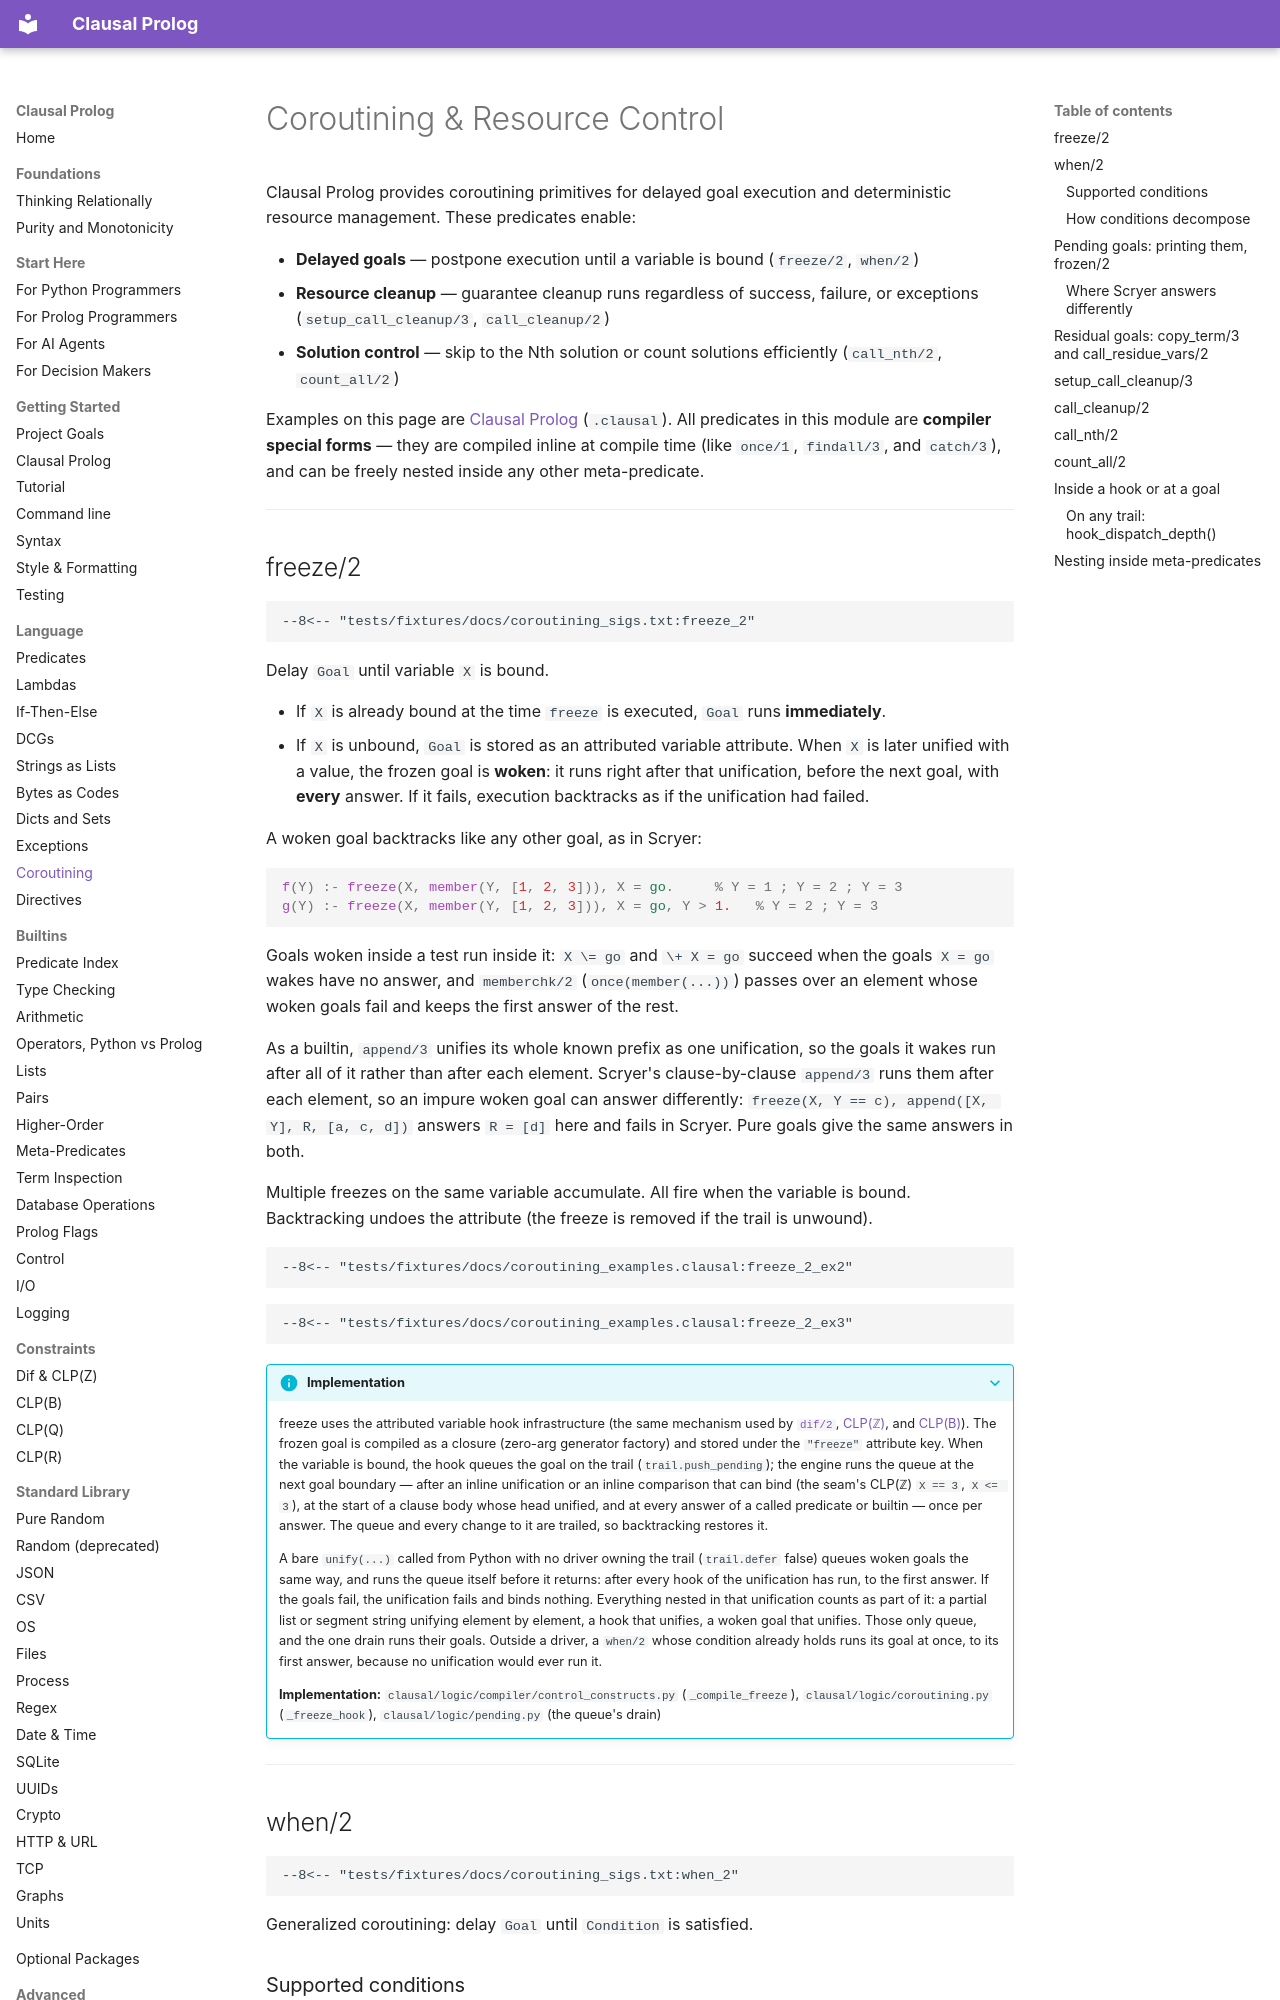

repository: neurosymbolica/clausal-prolog · page: coroutining/index.html · generator: mkdocs

# Coroutining & Resource Control

Clausal Prolog provides coroutining primitives for delayed goal execution and deterministic resource management. These predicates enable:

- **Delayed goals** — postpone execution until a variable is bound (`freeze/2`, `when/2`)
- **Resource cleanup** — guarantee cleanup runs regardless of success, failure, or exceptions (`setup_call_cleanup/3`, `call_cleanup/2`)
- **Solution control** — skip to the Nth solution or count solutions efficiently (`call_nth/2`, `count_all/2`)

Examples on this page are [Clausal Prolog](clausal_prolog.md) (`.clausal`). All predicates in this module are **compiler special forms** — they are compiled inline at compile time (like `once/1`, `findall/3`, and `catch/3`), and can be freely nested inside any other meta-predicate.

---

## freeze/2

```text
--8<-- "tests/fixtures/docs/coroutining_sigs.txt:freeze_2"
```

Delay `Goal` until variable `X` is bound.

- If `X` is already bound at the time `freeze` is executed, `Goal` runs **immediately**.
- If `X` is unbound, `Goal` is stored as an attributed variable attribute. When `X` is later unified with a value, the frozen goal is **woken**: it runs right after that unification, before the next goal, with **every** answer. If it fails, execution backtracks as if the unification had failed.

A woken goal backtracks like any other goal, as in Scryer:

```prolog
f(Y) :- freeze(X, member(Y, [1, 2, 3])), X = go.     % Y = 1 ; Y = 2 ; Y = 3
g(Y) :- freeze(X, member(Y, [1, 2, 3])), X = go, Y > 1.   % Y = 2 ; Y = 3
```

Goals woken inside a test run inside it: `X \= go` and `\+ X = go` succeed when the goals `X = go` wakes have no answer, and `memberchk/2` (`once(member(...))`) passes over an element whose woken goals fail and keeps the first answer of the rest.

As a builtin, `append/3` unifies its whole known prefix as one unification, so the goals it wakes run after all of it rather than after each element. Scryer's clause-by-clause `append/3` runs them after each element, so an impure woken goal can answer differently: `freeze(X, Y == c), append([X, Y], R, [a, c, d])` answers `R = [d]` here and fails in Scryer. Pure goals give the same answers in both.

Multiple freezes on the same variable accumulate. All fire when the variable is bound. Backtracking undoes the attribute (the freeze is removed if the trail is unwound).

```clausal
--8<-- "tests/fixtures/docs/coroutining_examples.clausal:freeze_2_ex2"
```

```clausal
--8<-- "tests/fixtures/docs/coroutining_examples.clausal:freeze_2_ex3"
```

??? info "Implementation"
    freeze uses the attributed variable hook infrastructure (the same mechanism used by [`dif/2`](constraints.md), [CLP(ℤ)](constraints.md), and [CLP(B)](clpb.md)). The frozen goal is compiled as a closure (zero-arg generator factory) and stored under the `"freeze"` attribute key. When the variable is bound, the hook queues the goal on the trail (`trail.push_pending`); the engine runs the queue at the next goal boundary — after an inline unification or an inline comparison that can bind (the seam's CLP(ℤ) `X == 3`, `X <= 3`), at the start of a clause body whose head unified, and at every answer of a called predicate or builtin — once per answer. The queue and every change to it are trailed, so backtracking restores it.

    A bare `unify(...)` called from Python with no driver owning the trail (`trail.defer` false) queues woken goals the same way, and runs the queue itself before it returns: after every hook of the unification has run, to the first answer. If the goals fail, the unification fails and binds nothing. Everything nested in that unification counts as part of it: a partial list or segment string unifying element by element, a hook that unifies, a woken goal that unifies. Those only queue, and the one drain runs their goals. Outside a driver, a `when/2` whose condition already holds runs its goal at once, to its first answer, because no unification would ever run it.

    **Implementation:** `clausal/logic/compiler/control_constructs.py` (`_compile_freeze`), `clausal/logic/coroutining.py` (`_freeze_hook`), `clausal/logic/pending.py` (the queue's drain)

---

## when/2

```text
--8<-- "tests/fixtures/docs/coroutining_sigs.txt:when_2"
```

Generalized coroutining: delay `Goal` until `Condition` is satisfied.
